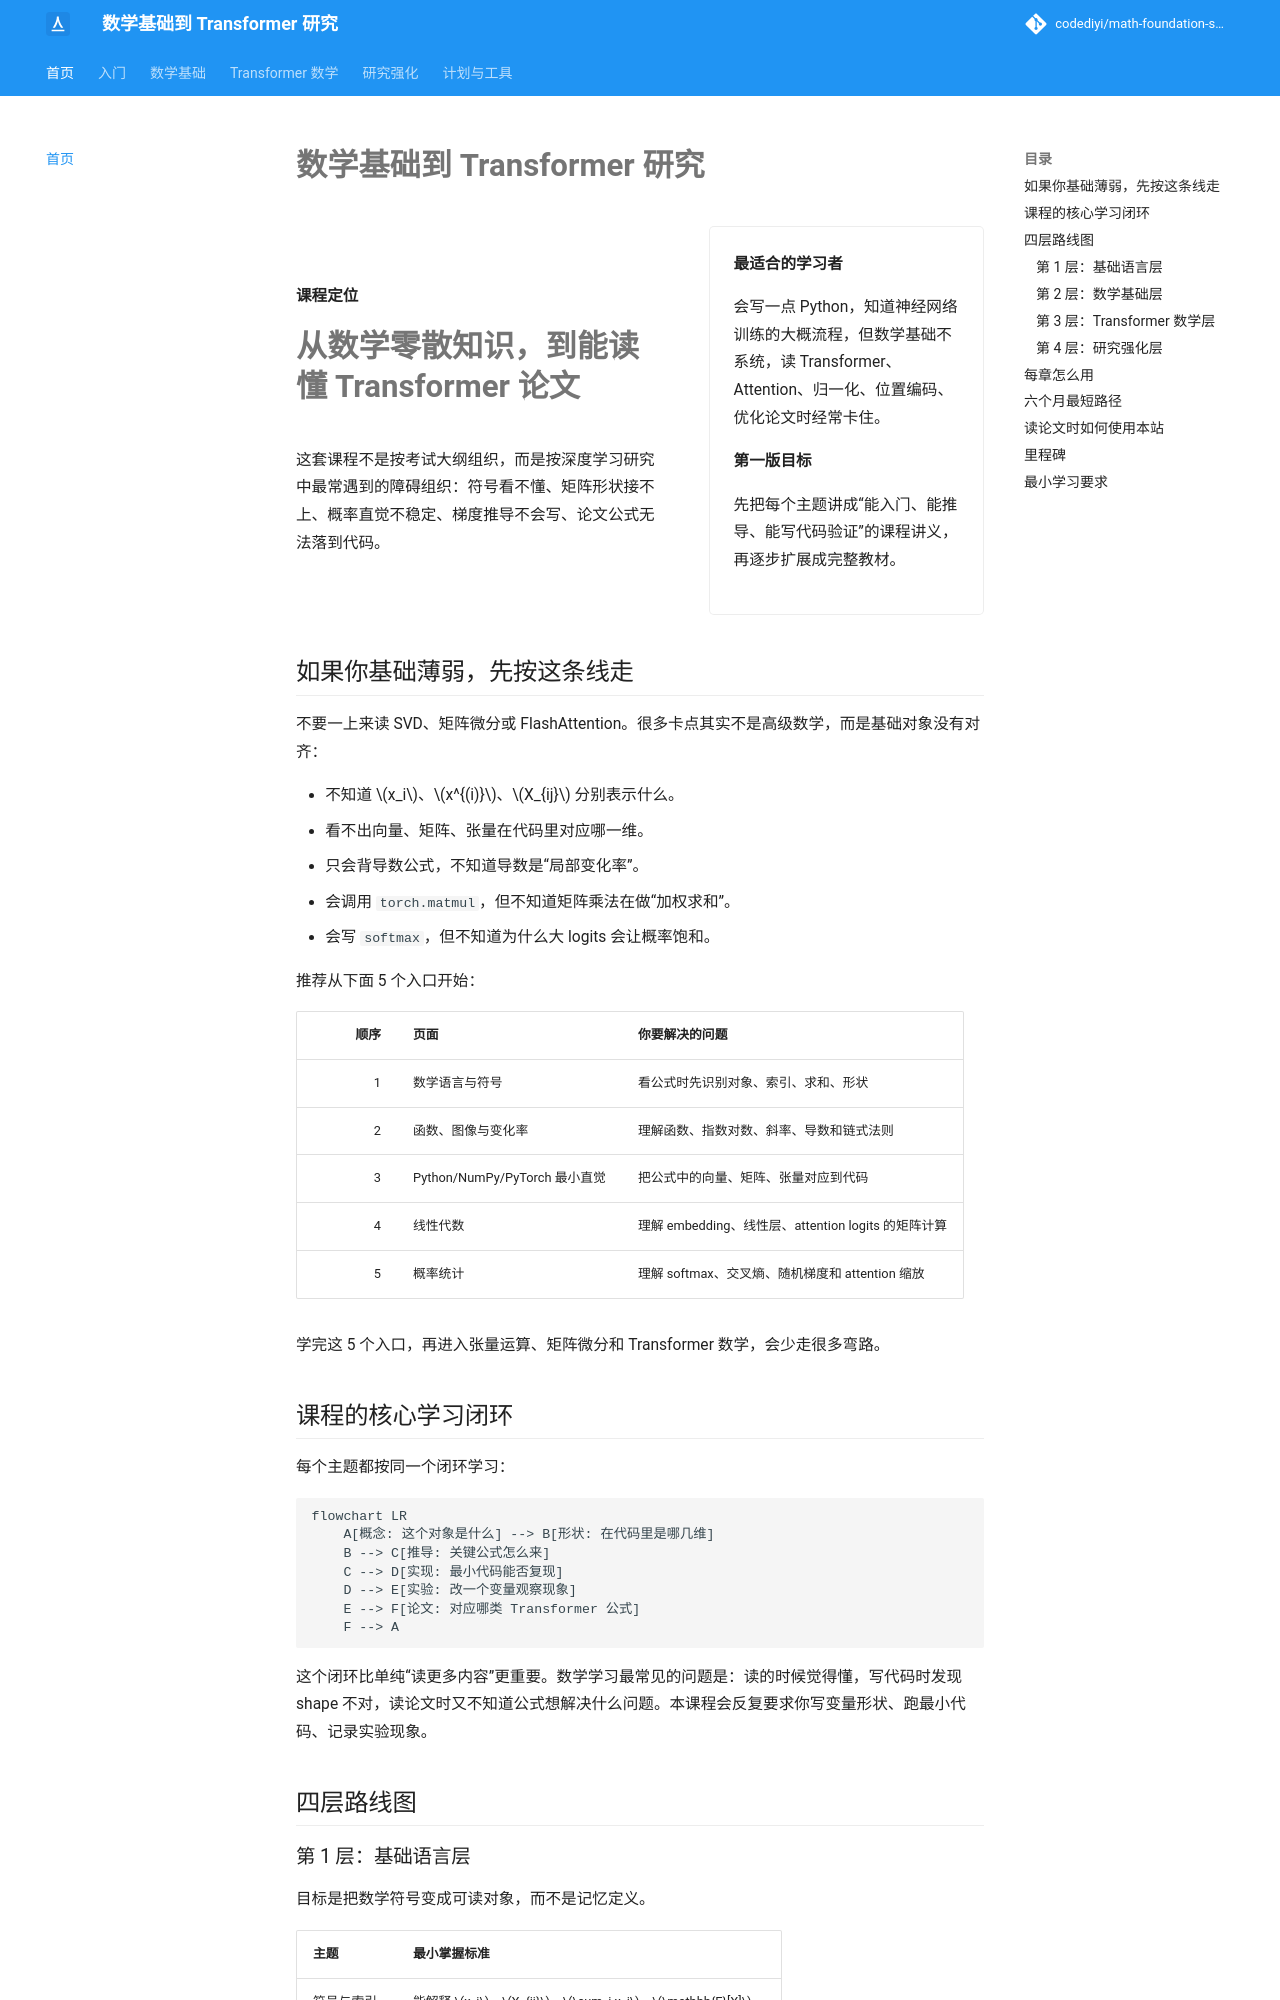

repository: codediyi/math-foundation-site · page: index.html · generator: mkdocs

# 数学基础到 Transformer 研究

<div class="hero">
  <div>
    <p><strong>课程定位</strong></p>
    <h1 class="hero-title">从数学零散知识，到能读懂 Transformer 论文</h1>
    <p>这套课程不是按考试大纲组织，而是按深度学习研究中最常遇到的障碍组织：符号看不懂、矩阵形状接不上、概率直觉不稳定、梯度推导不会写、论文公式无法落到代码。</p>
  </div>
  <div class="hero-card">
    <strong>最适合的学习者</strong>
    <p>会写一点 Python，知道神经网络训练的大概流程，但数学基础不系统，读 Transformer、Attention、归一化、位置编码、优化论文时经常卡住。</p>
    <strong>第一版目标</strong>
    <p>先把每个主题讲成“能入门、能推导、能写代码验证”的课程讲义，再逐步扩展成完整教材。</p>
  </div>
</div>

## 如果你基础薄弱，先按这条线走

不要一上来读 SVD、矩阵微分或 FlashAttention。很多卡点其实不是高级数学，而是基础对象没有对齐：

- 不知道 \(x_i\)、\(x^{(i)}\)、\(X_{ij}\) 分别表示什么。
- 看不出向量、矩阵、张量在代码里对应哪一维。
- 只会背导数公式，不知道导数是“局部变化率”。
- 会调用 `torch.matmul`，但不知道矩阵乘法在做“加权求和”。
- 会写 `softmax`，但不知道为什么大 logits 会让概率饱和。

推荐从下面 5 个入口开始：

| 顺序 | 页面 | 你要解决的问题 |
|---:|---|---|
| 1 | 数学语言与符号 | 看公式时先识别对象、索引、求和、形状 |
| 2 | 函数、图像与变化率 | 理解函数、指数对数、斜率、导数和链式法则 |
| 3 | Python/NumPy/PyTorch 最小直觉 | 把公式中的向量、矩阵、张量对应到代码 |
| 4 | 线性代数 | 理解 embedding、线性层、attention logits 的矩阵计算 |
| 5 | 概率统计 | 理解 softmax、交叉熵、随机梯度和 attention 缩放 |

学完这 5 个入口，再进入张量运算、矩阵微分和 Transformer 数学，会少走很多弯路。

## 课程的核心学习闭环

每个主题都按同一个闭环学习：

```mermaid
flowchart LR
    A[概念: 这个对象是什么] --> B[形状: 在代码里是哪几维]
    B --> C[推导: 关键公式怎么来]
    C --> D[实现: 最小代码能否复现]
    D --> E[实验: 改一个变量观察现象]
    E --> F[论文: 对应哪类 Transformer 公式]
    F --> A
```

这个闭环比单纯“读更多内容”更重要。数学学习最常见的问题是：读的时候觉得懂，写代码时发现 shape 不对，读论文时又不知道公式想解决什么问题。本课程会反复要求你写变量形状、跑最小代码、记录实验现象。

## 四层路线图
